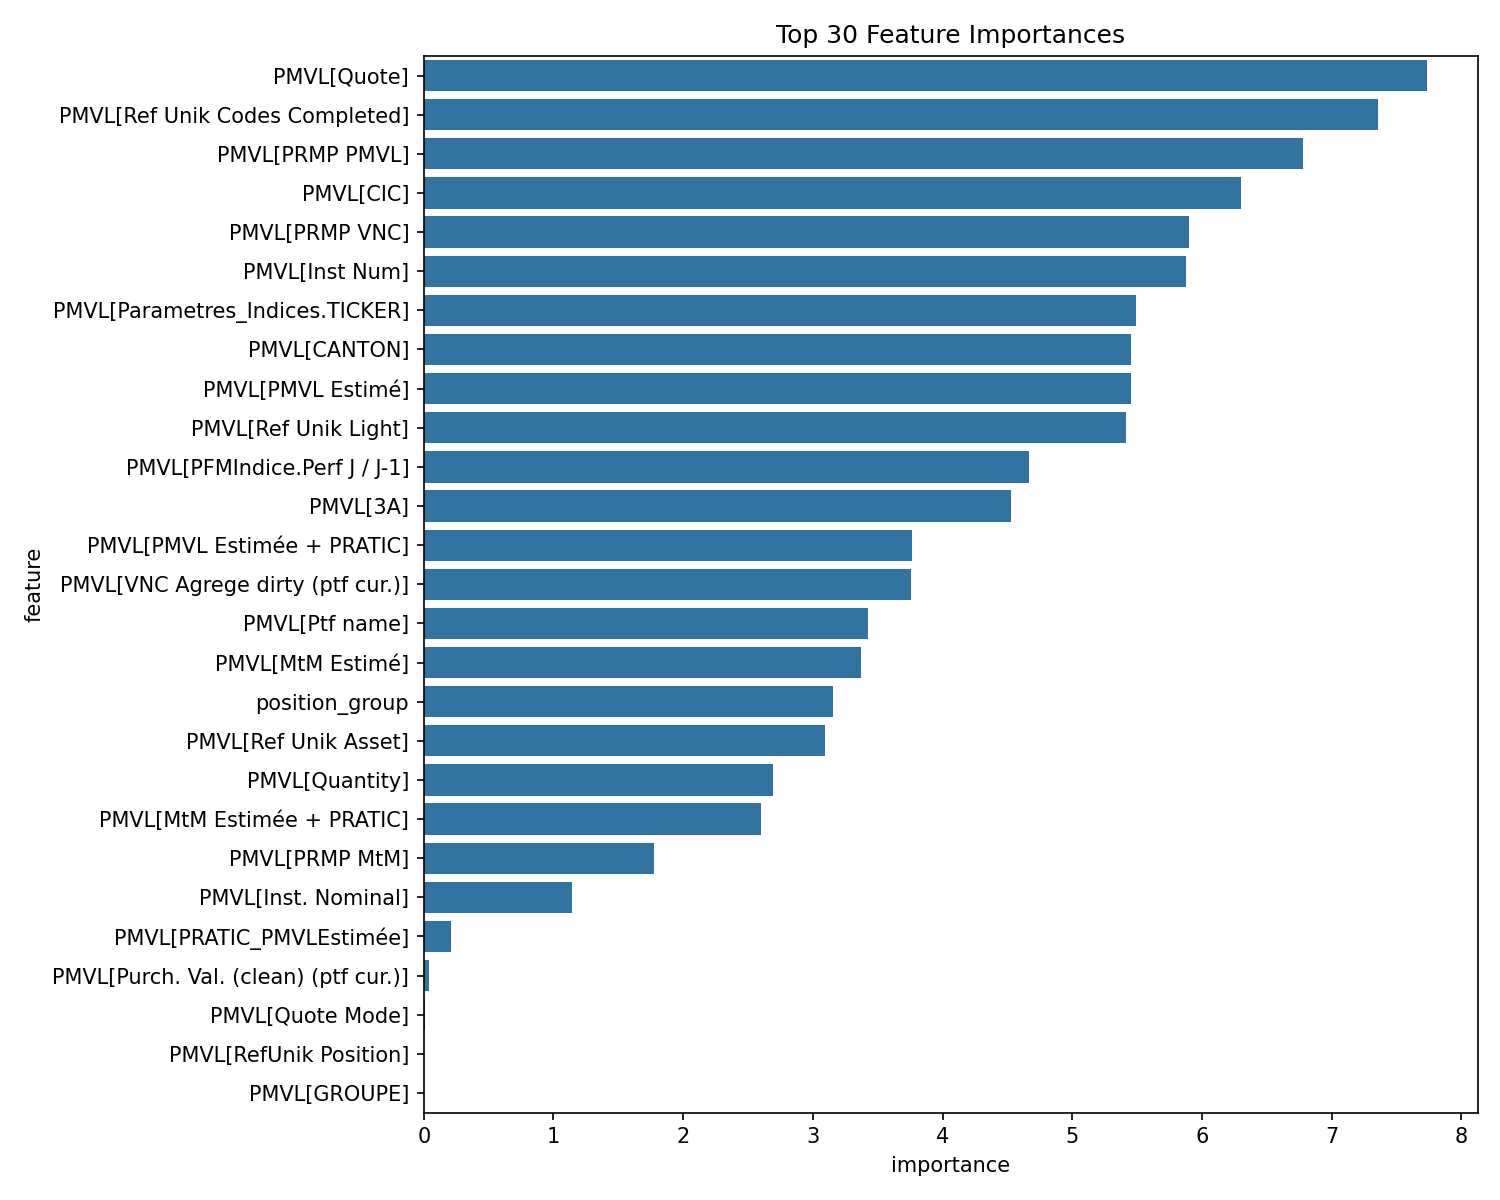

Values plotted in this chart, from the file beside it:
feature, importance
PMVL[Quote], 7.738
PMVL[Ref Unik Codes Completed], 7.354
PMVL[PRMP PMVL], 6.778
PMVL[CIC], 6.302
PMVL[PRMP VNC], 5.9
PMVL[Inst Num], 5.881
PMVL[Parametres_Indices.TICKER], 5.489
PMVL[CANTON], 5.455
PMVL[PMVL Estimé], 5.454
PMVL[Ref Unik Light], 5.416
PMVL[PFMIndice.Perf J / J-1], 4.665
PMVL[3A], 4.526
PMVL[PMVL Estimée + PRATIC], 3.767
PMVL[VNC Agrege dirty (ptf cur.)], 3.756
PMVL[Ptf name], 3.426
PMVL[MtM Estimé], 3.374
position_group, 3.152
PMVL[Ref Unik Asset], 3.094
PMVL[Quantity], 2.689
PMVL[MtM Estimée + PRATIC], 2.604
PMVL[PRMP MtM], 1.778
PMVL[Inst. Nominal], 1.143
PMVL[PRATIC_PMVLEstimée], 0.2109
PMVL[Purch. Val. (clean) (ptf cur.)], 0.03992
PMVL[Quote Mode], 0.006997
PMVL[RefUnik Position], 0.003038
PMVL[GROUPE], 0.0
